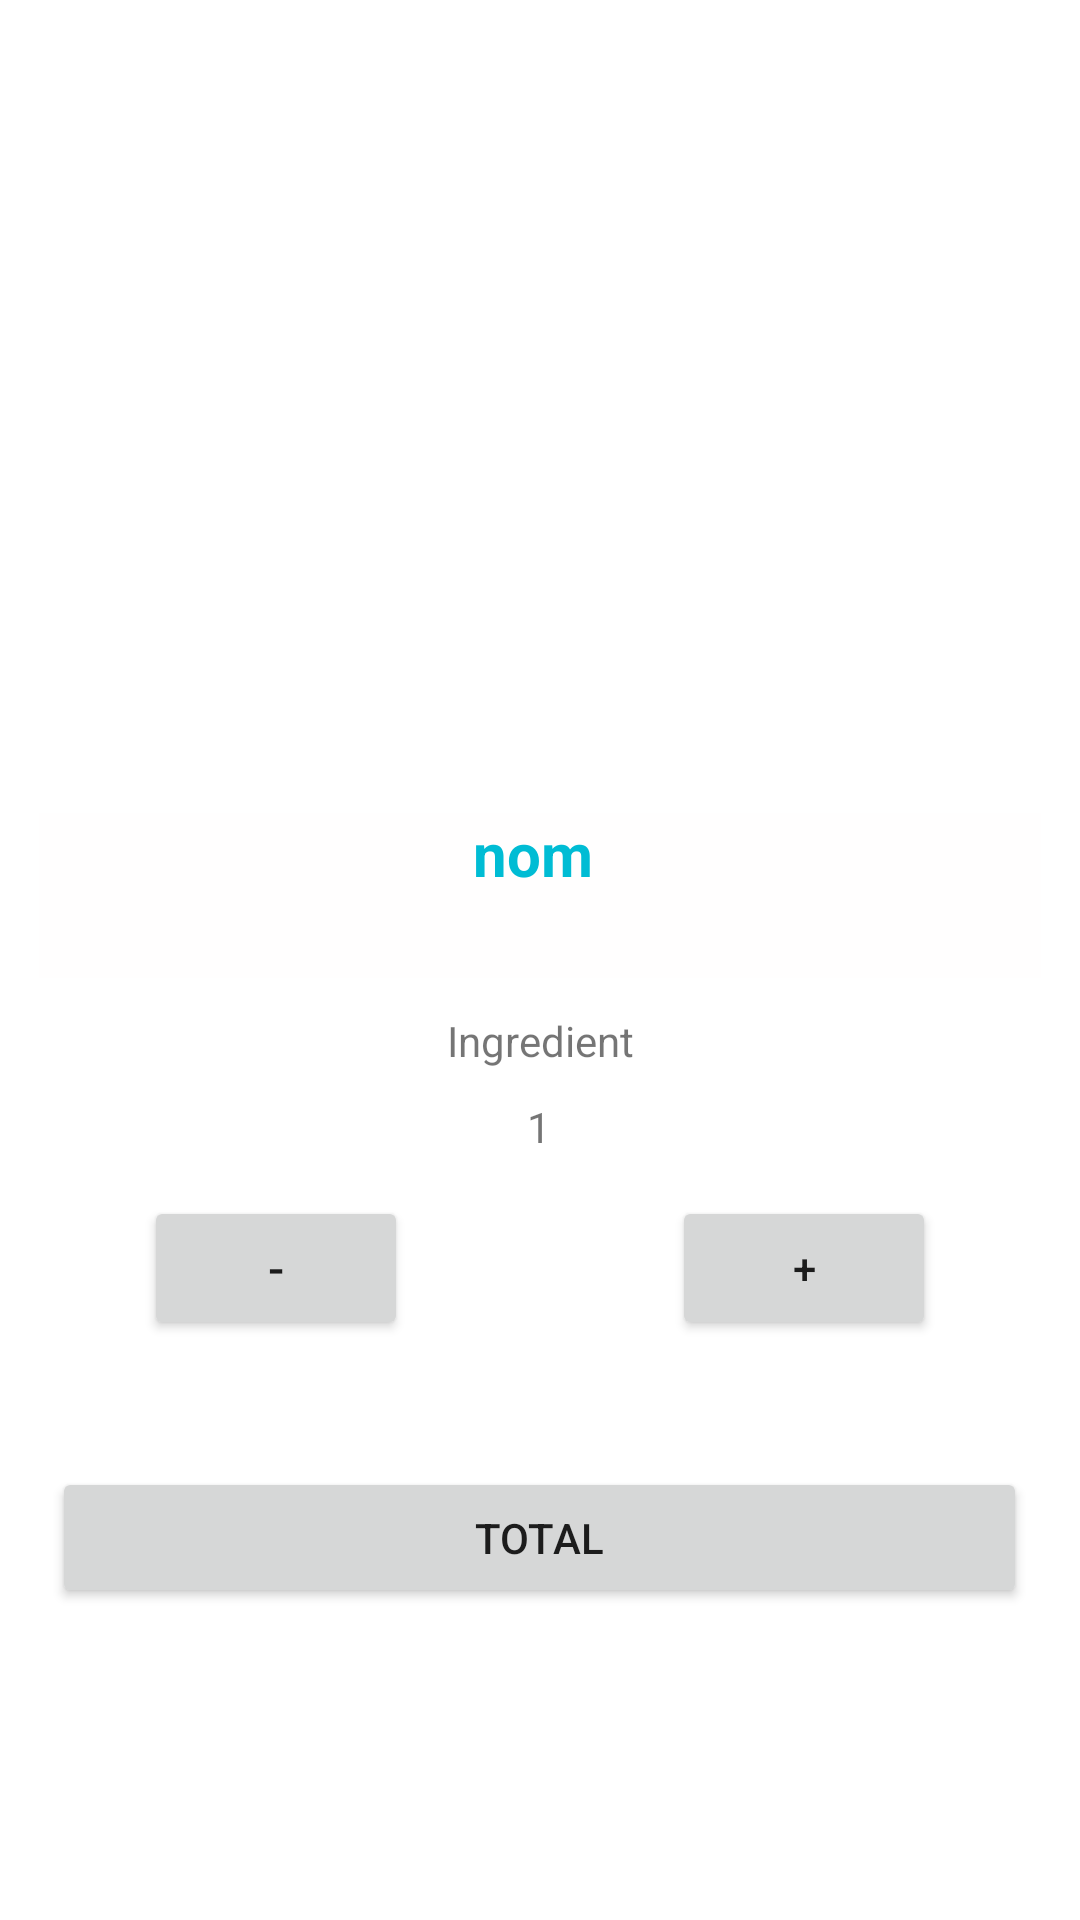

Here is an Android app screen rendered from its layout file. Give the layout XML and the strings, colors and styles it references.
<!-- AndroidManifest.xml: application theme Theme.AndroidERestaurant -->
<!-- res/layout/activity_description_dish.xml -->
<?xml version="1.0" encoding="utf-8"?>
<androidx.constraintlayout.widget.ConstraintLayout xmlns:android="http://schemas.android.com/apk/res/android"
    xmlns:app="http://schemas.android.com/apk/res-auto"
    xmlns:tools="http://schemas.android.com/tools"
    android:layout_width="match_parent"
    android:layout_height="match_parent"
    tools:context=".DescriptionActivity">

    <TextView
        android:id="@+id/dishname"
        android:layout_width="334dp"
        android:layout_height="55dp"
        android:layout_marginTop="116dp"
        android:background="#FFFEFE"
        android:text="nom "
        android:textAlignment="center"
        android:textColor="#00BCD4"
        android:textSize="20sp"
        android:textStyle="bold"
        app:layout_constraintBottom_toTopOf="@+id/TotalPrice"
        app:layout_constraintEnd_toEndOf="parent"
        app:layout_constraintStart_toStartOf="parent"
        app:layout_constraintTop_toBottomOf="@+id/dishPicture"
        app:layout_constraintVertical_bias="0.0" />

    <TextView
        android:id="@+id/dishIngredient"
        android:layout_width="wrap_content"
        android:layout_height="wrap_content"
        android:text="Ingredient"
        android:textAlignment="center"
        app:layout_constraintBottom_toTopOf="@+id/TotalPrice"
        app:layout_constraintEnd_toEndOf="parent"
        app:layout_constraintStart_toStartOf="parent"
        app:layout_constraintTop_toBottomOf="@+id/dishname"
        app:layout_constraintVertical_bias="0.079" />

    <ImageView
        android:id="@+id/dishPicture"
        android:layout_width="410dp"
        android:layout_height="131dp"
        android:layout_marginTop="24dp"
        app:layout_constraintEnd_toEndOf="parent"
        app:layout_constraintStart_toStartOf="parent"
        app:layout_constraintTop_toTopOf="parent"
        tools:srcCompat="@tools:sample/avatars" />

    <Button
        android:id="@+id/TotalPrice"
        android:layout_width="325dp"
        android:layout_height="47dp"
        android:layout_marginBottom="104dp"
        android:text="Total"
        app:layout_constraintBottom_toBottomOf="parent"
        app:layout_constraintEnd_toEndOf="parent"
        app:layout_constraintHorizontal_bias="0.496"
        app:layout_constraintStart_toStartOf="parent" />

    <Button
        android:id="@+id/boutonMoins"
        android:layout_width="wrap_content"
        android:layout_height="wrap_content"
        android:layout_marginStart="48dp"
        android:text="-"
        android:textSize="16sp"
        app:layout_constraintBottom_toTopOf="@+id/TotalPrice"
        app:layout_constraintStart_toStartOf="parent"
        app:layout_constraintTop_toBottomOf="@+id/dishIngredient" />

    <Button
        android:id="@+id/boutonPlus"
        android:layout_width="wrap_content"
        android:layout_height="wrap_content"
        android:layout_marginEnd="48dp"
        android:text="+"
        app:layout_constraintBottom_toTopOf="@+id/TotalPrice"
        app:layout_constraintEnd_toEndOf="parent"
        app:layout_constraintTop_toBottomOf="@+id/dishIngredient" />

    <TextView
        android:id="@+id/dishQuantity"
        android:layout_width="wrap_content"
        android:layout_height="wrap_content"
        android:layout_marginBottom="104dp"
        android:text="1"
        app:layout_constraintBottom_toTopOf="@+id/TotalPrice"
        app:layout_constraintEnd_toStartOf="@+id/boutonPlus"
        app:layout_constraintHorizontal_bias="0.496"
        app:layout_constraintStart_toEndOf="@+id/boutonMoins" />



</androidx.constraintlayout.widget.ConstraintLayout>
<!-- resources referenced by this layout -->
<resources>
  <style name="Theme.AndroidERestaurant" parent="Theme.MaterialComponents.DayNight.DarkActionBar">
          
          <item name="colorPrimary">@color/blue_500</item>
          <item name="colorPrimaryVariant">@color/blue_500</item>
          <item name="colorOnPrimary">@color/white</item>
          
          <item name="colorSecondary">@color/teal_200</item>
          <item name="colorSecondaryVariant">@color/teal_700</item>
          <item name="colorOnSecondary">@color/black</item>
          
          <item name="android:statusBarColor">?attr/colorPrimaryVariant</item>
          
      </style>
  <color name="blue_500">#00BCD4</color>
  <color name="white">#FFFFFFFF</color>
  <color name="teal_200">#FF03DAC5</color>
  <color name="teal_700">#FF018786</color>
  <color name="black">#FF000000</color>
</resources>
